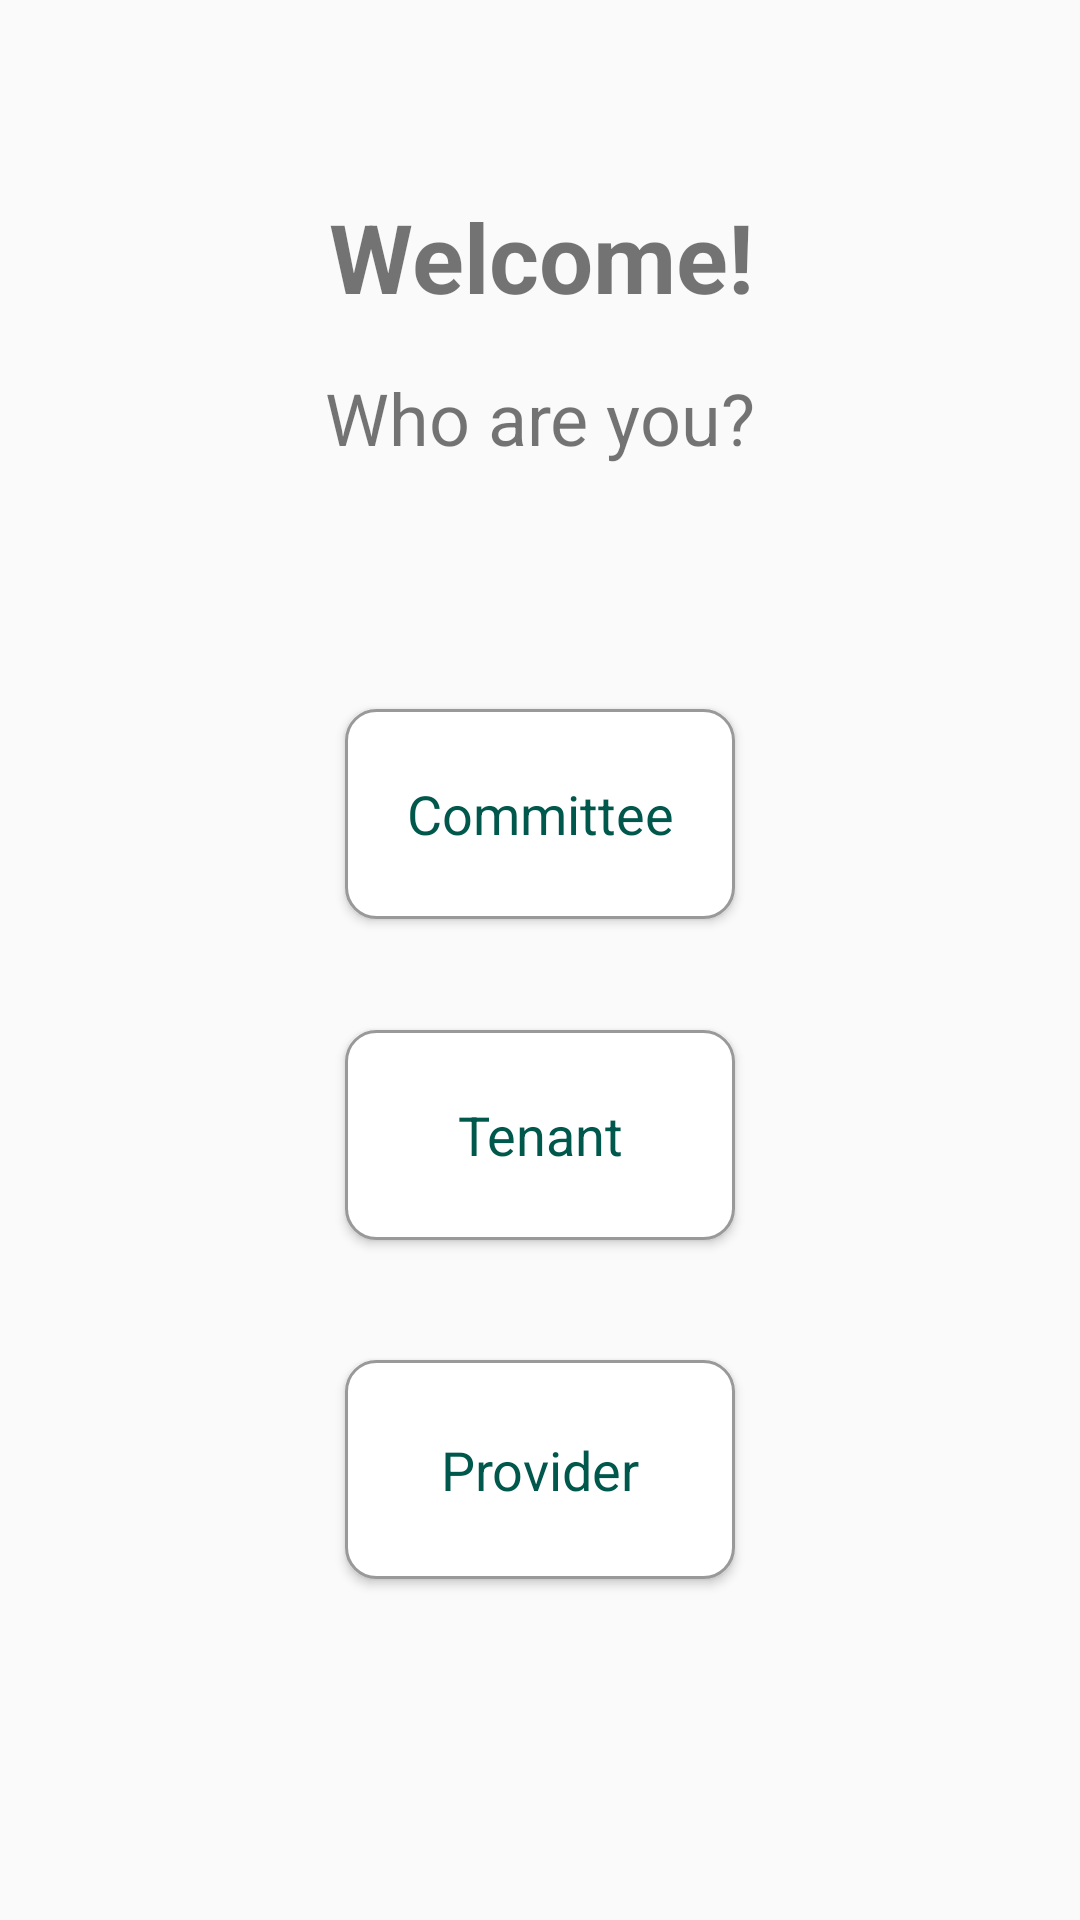

Here is an Android app screen rendered from its layout file. Give the layout XML and the strings, colors and styles it references.
<!-- AndroidManifest.xml: activity theme AppTheme.NoActionBar -->
<!-- res/layout/activity_client_kind.xml -->
<?xml version="1.0" encoding="utf-8"?>
<android.support.constraint.ConstraintLayout xmlns:android="http://schemas.android.com/apk/res/android"
    xmlns:app="http://schemas.android.com/apk/res-auto"
    xmlns:tools="http://schemas.android.com/tools"
    android:layout_width="match_parent"
    android:layout_height="match_parent"
    tools:context="com.hit.or_oded.facility_manager.activities.ClientKindActivity"
    tools:layout_editor_absoluteY="81dp">

    <TextView
        android:id="@+id/textViewWelcome"
        style="@style/Title"
        android:layout_width="wrap_content"
        android:layout_height="wrap_content"
        android:layout_marginEnd="8dp"
        android:layout_marginStart="8dp"
        android:layout_marginTop="64dp"
        android:text="@string/welcome"
        app:layout_constraintEnd_toEndOf="parent"
        app:layout_constraintHorizontal_bias="0.502"
        app:layout_constraintStart_toStartOf="parent"
        app:layout_constraintTop_toTopOf="parent" />

    <TextView
        android:id="@+id/textViewInstructions"
        style="@style/SubTitle"
        android:layout_width="wrap_content"
        android:layout_height="wrap_content"
        android:layout_marginEnd="8dp"
        android:layout_marginStart="8dp"
        android:layout_marginTop="16dp"
        android:text="@string/instructions"
        app:layout_constraintEnd_toEndOf="parent"
        app:layout_constraintStart_toStartOf="parent"
        app:layout_constraintTop_toBottomOf="@+id/textViewWelcome"
        tools:layout_width="wrap_content" />

    <Button
        android:id="@+id/buttonCommittee"
        style="@style/Button"
        android:layout_width="130dp"
        android:layout_height="70dp"
        android:layout_marginStart="8dp"
        android:layout_marginTop="100dp"
        android:layout_marginEnd="8dp"
        android:layout_marginBottom="5dp"
        android:onClick="chooseClientKind"
        android:text="@string/button_committee"
        app:layout_constraintBottom_toTopOf="@+id/buttonTenant"
        app:layout_constraintEnd_toEndOf="parent"
        app:layout_constraintStart_toStartOf="parent"
        app:layout_constraintTop_toBottomOf="@+id/textViewInstructions"
        app:layout_constraintVertical_bias="0.51" />

    <Button
        android:id="@+id/buttonTenant"
        style="@style/Button"
        android:layout_width="130dp"
        android:layout_height="70dp"
        android:layout_marginStart="32dp"
        android:layout_marginTop="32dp"
        android:layout_marginEnd="32dp"
        android:layout_marginBottom="8dp"
        android:onClick="chooseClientKind"
        android:text="@string/button_tenant"
        app:layout_constraintBottom_toTopOf="@+id/buttonProvider"
        app:layout_constraintEnd_toEndOf="parent"
        app:layout_constraintStart_toStartOf="parent"
        app:layout_constraintTop_toBottomOf="@+id/buttonCommittee" />

    <Button
        android:id="@+id/buttonProvider"
        style="@style/Button"
        android:layout_width="130dp"
        android:layout_height="73dp"
        android:layout_marginStart="32dp"
        android:layout_marginTop="32dp"
        android:layout_marginEnd="32dp"
        android:layout_marginBottom="133dp"
        android:onClick="chooseClientKind"
        android:text="@string/button_provider"
        app:layout_constraintBottom_toBottomOf="parent"
        app:layout_constraintEnd_toEndOf="parent"
        app:layout_constraintStart_toStartOf="parent"
        app:layout_constraintTop_toBottomOf="@+id/buttonTenant" />




</android.support.constraint.ConstraintLayout>
<!-- resources referenced by this layout -->
<resources>
  <string name="button_committee">Committee</string>
  <string name="button_provider">Provider</string>
  <string name="button_tenant">Tenant</string>
  <string name="instructions">Who are you?</string>
  <string name="welcome">Welcome!</string>
  <style name="Button">
          <item name="android:textColor">@color/colorPrimaryDark</item>
          <item name="android:padding">3dp</item>
          <item name="android:background">@drawable/round_corrner_button</item>
          <item name="android:textAllCaps">false</item>
          <item name="android:textSize">18sp</item>
          <item name="android:fontFamily">sans-serif</item>
      </style>
  <style name="SubTitle">
          <item name="android:fontFamily">sans-serif</item>
          <item name="android:textStyle">normal</item>
          <item name="android:textSize">24sp</item>
          <item name="android:textAlignment">center</item>
      </style>
  <style name="Title">
          <item name="android:fontFamily">sans-serif</item>
          <item name="android:textStyle">bold</item>
          <item name="android:textSize">32sp</item>
          <item name="android:textAlignment">center</item>
      </style>
  <style name="AppTheme.NoActionBar">
          <item name="windowActionBar">false</item>
          <item name="windowNoTitle">true</item>
      </style>
  <color name="colorPrimaryDark">#00574B</color>
  <!-- drawable round_corrner_button (drawable) -->
  <?xml version="1.0" encoding="UTF-8"?>
  <shape xmlns:android="http://schemas.android.com/apk/res/android">
          <corners android:radius="10dp" />
          <stroke android:color="#999999"
              android:width="1dp" />
          <solid android:color="#FFFFFF"/>
          <font android:fontFamily="sans-serif"/>
  </shape>
</resources>
